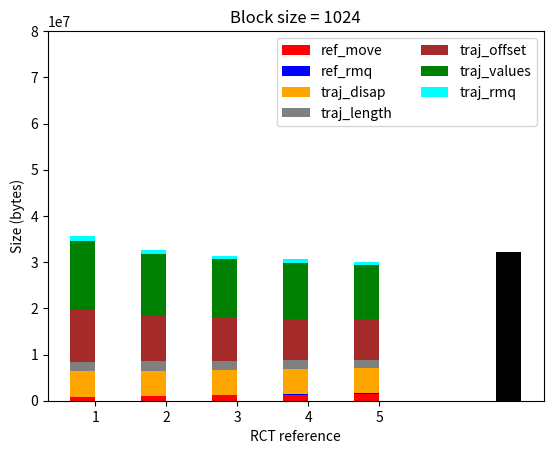

Generate this figure with matplotlib:
import matplotlib.pyplot as plt
import numpy as np

mpl_fig = plt.figure()
ax = mpl_fig.add_subplot(111)


ref_move = []
ref_rmq = []
traj_disap = []
traj_length = []
traj_offset = []
traj_values = []
traj_rmq = []
lists = [[6638105, 184793,43869631, 17147190, 119549216, 239236640, 7471826], 
		 [7969250, 316900,43869631, 15848076, 106404384, 212946976, 6650274], 
		 [9254033, 452304,43869631, 15216301, 100434624, 201007456, 6277164],
		 [10574424, 573651,43869631, 14793838, 96394880, 192927968, 6024680],
		 [11827781, 694901,43869631, 14519131, 93842688, 187823584, 5865168]
		 ]
for l in lists:
	ref_move.append(l[0]/8)
	ref_rmq.append(l[1]/8)
	traj_disap.append(l[2]/8)
	traj_length.append(l[3]/8)
	traj_offset.append(l[4]/8*0.75) #*0.75
	traj_values.append(l[5]/8*0.5) #*0.5
	traj_rmq.append(l[6]/8)

N = len(lists)
ind = np.arange(N)    # the x locations for the groups
width = 0.35       # the width of the bars: can also be len(x) sequence

p1 = ax.bar(ind, ref_move, width, color='red', label='ref_move')

bottom_array = ref_move;
p2 = ax.bar(ind, ref_rmq, width, color='blue', label='ref_rmq',
             bottom=bottom_array)

bottom_array = [sum(x) for x in zip(ref_rmq, bottom_array)]
p3 = ax.bar(ind, traj_disap, width, color='orange', label='traj_disap',
             bottom=bottom_array)

bottom_array = [sum(x) for x in zip(traj_disap, bottom_array)]
p4 = ax.bar(ind, traj_length, width, color='gray', label='traj_length',
             bottom=bottom_array)

bottom_array = [sum(x) for x in zip(traj_length, bottom_array)]
p5 = ax.bar(ind, traj_offset, width, color='brown', label='traj_offset',
             bottom=bottom_array)

bottom_array = [sum(x) for x in zip(traj_offset, bottom_array)]
p6 = ax.bar(ind, traj_values, width, color='green', label='traj_values',
             bottom=bottom_array)

bottom_array = [sum(x) for x in zip(traj_values, bottom_array)]
p7 = ax.bar(ind, traj_rmq, width, color='cyan', label='traj_rmq',
             bottom=bottom_array)

p8 = ax.bar([N+1],  [32153664], width, color='black')

ax.set_ylabel('Size (bytes)')
ax.set_xlabel('RCT reference')
ax.set_title('Block size = 1024')

ax.set_xticks(ind + width/2.)
ax.set_yticks(np.arange(0, 90000000, 10000000))
ax.set_xticklabels(('1', '2', '3', '4', '5'))

#chartBox = ax.get_position()
#ax.set_position([chartBox.x0, chartBox.y0, chartBox.width*0.6, chartBox.height])
ax.legend(loc='upper right', ncol=2)
plt.show();

#plotly_fig = tls.mpl_to_plotly( mpl_fig )

# For Legend
#plotly_fig["layout"]["showlegend"] = True
#plotly_fig["data"][0]["name"] = "Men"
#plotly_fig["data"][1]["name"] = "Women"
#py.iplot(plotly_fig, filename='stacked-bar-chart')